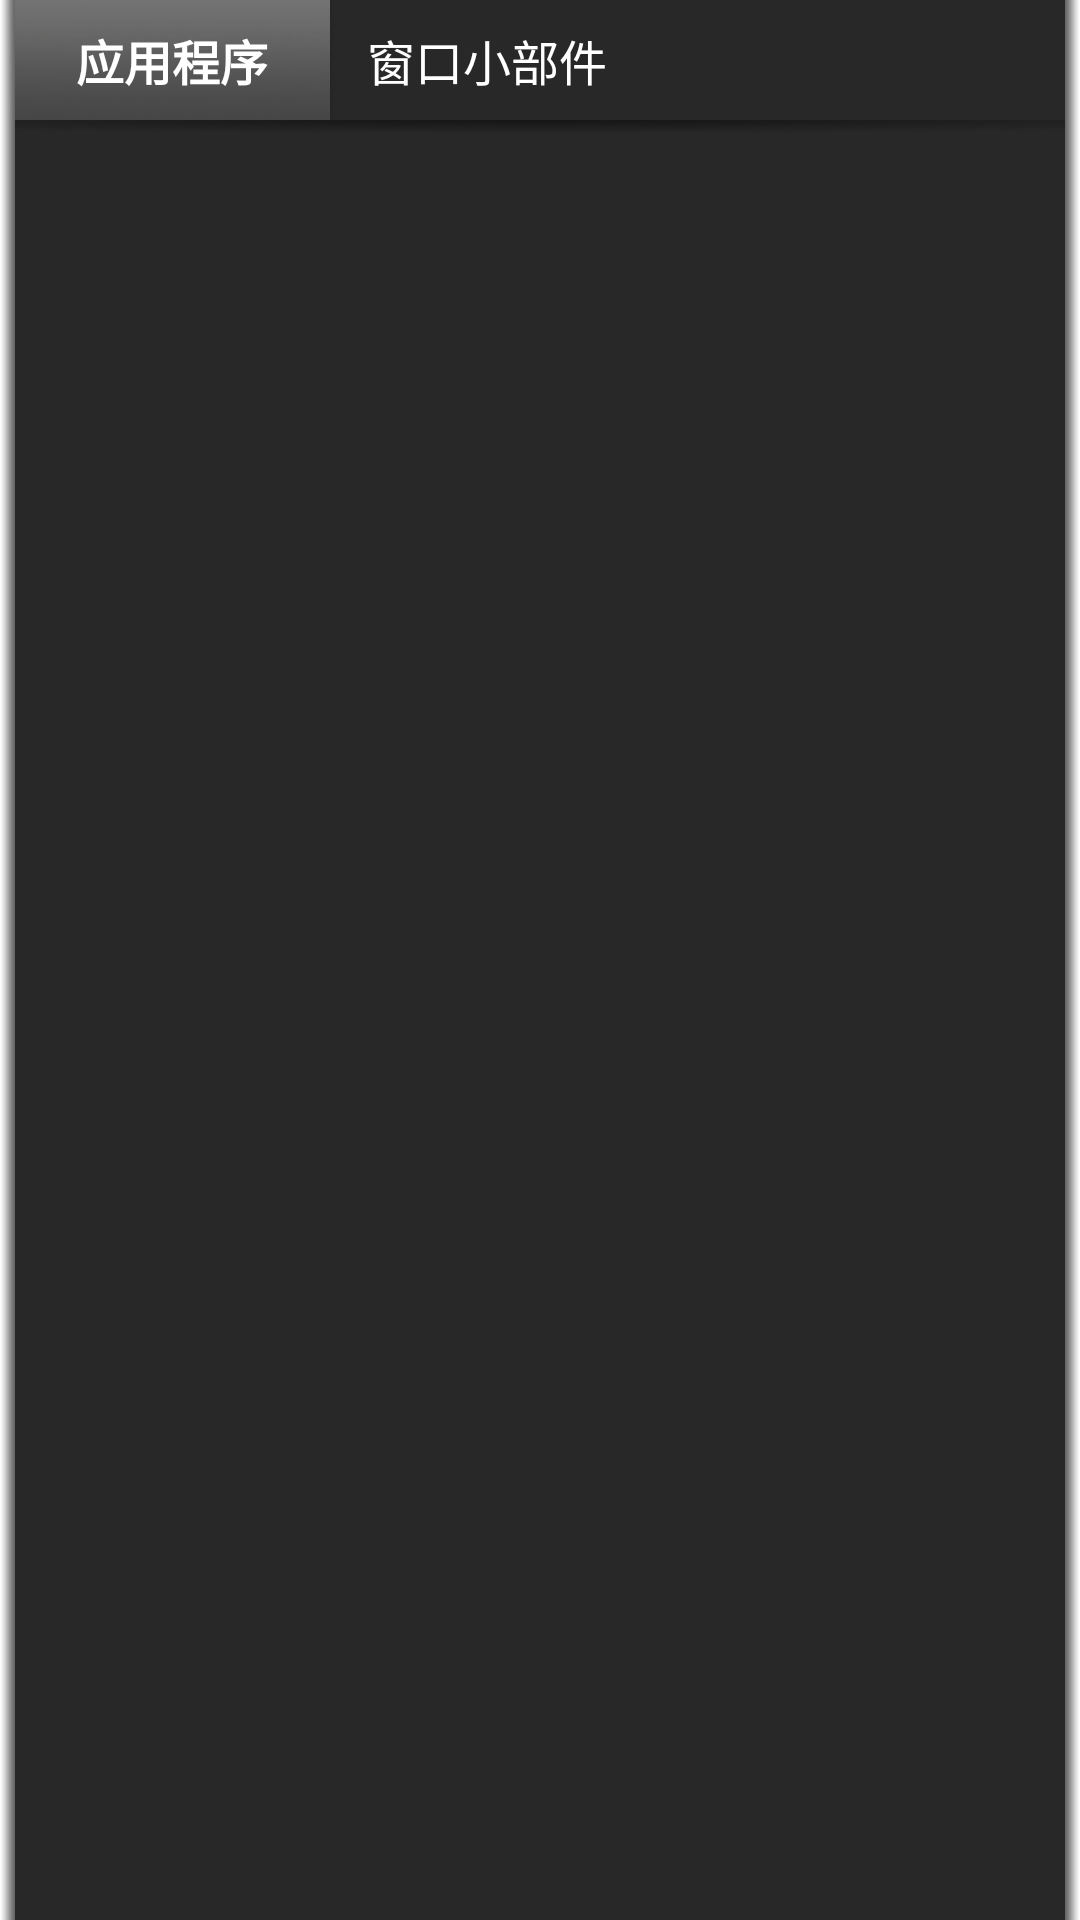

Here is an Android app screen rendered from its layout file. Give the layout XML and the strings, colors and styles it references.
<!-- AndroidManifest.xml: fallback theme Theme.MaterialComponents.DayNight.NoActionBar -->
<!-- res/layout/selector_app.xml -->
<?xml version="1.0" encoding="utf-8"?>
<RelativeLayout android:layout_width="fill_parent" android:layout_height="fill_parent"
  xmlns:android="http://schemas.android.com/apk/res/android">
    <ImageView android:id="@id/imageView1" android:background="#ff282828" android:layout_width="wrap_content" android:layout_height="wrap_content" android:layout_toRightOf="@id/appLeftShadow" android:layout_alignRight="@id/list" android:layout_alignParentTop="true" android:layout_alignParentBottom="true" />
    <ImageView android:id="@id/appRightShadow" android:layout_width="5.0dip" android:layout_height="wrap_content" android:src="@drawable/shaderight" android:scaleType="fitXY" android:layout_alignParentTop="true" android:layout_alignParentRight="true" android:layout_alignParentBottom="true" />
    <ImageView android:id="@id/appLeftShadow" android:layout_width="5.0dip" android:layout_height="wrap_content" android:src="@drawable/shadeleft" android:scaleType="fitXY" android:layout_alignParentLeft="true" android:layout_alignParentTop="true" android:layout_alignParentBottom="true" />
    <LinearLayout android:id="@id/linearLayout1" android:layout_width="wrap_content" android:layout_height="40.0dip" android:layout_alignLeft="@id/imageView1" android:layout_alignRight="@id/imageView1" android:layout_alignParentTop="true">
        <Button android:textSize="16.0dip" android:textStyle="bold" android:textColor="@color/white" android:id="@id/appsButton" android:background="@drawable/tabselected" android:layout_width="105.0dip" android:layout_height="fill_parent" android:text="应用程序" />
        <Button android:textSize="16.0dip" android:textColor="@color/white" android:id="@id/widgetsButton" android:background="#00000000" android:layout_width="105.0dip" android:layout_height="fill_parent" android:text="窗口小部件" />
    </LinearLayout>
    <ListView android:scrollbarStyle="insideOverlay" android:id="@id/list" android:background="#ff282828" android:layout_width="fill_parent" android:layout_height="40.0dip" android:layout_toLeftOf="@id/appRightShadow" android:layout_toRightOf="@id/appLeftShadow" android:layout_below="@id/linearLayout1" android:layout_alignParentBottom="true" />
    <ImageView android:id="@id/imageView3" android:layout_width="wrap_content" android:layout_height="5.0dip" android:src="@drawable/shadedown" android:scaleType="fitXY" android:layout_toLeftOf="@id/appRightShadow" android:layout_alignLeft="@id/imageView1" android:layout_alignTop="@id/list" />
    <ProgressBar android:id="@id/pb" android:layout_width="wrap_content" android:layout_height="wrap_content" android:layout_centerHorizontal="true" android:layout_centerVertical="true" />
</RelativeLayout>
<!-- resources referenced by this layout -->
<resources>
  <color name="white">#ffffffff</color>
  <!-- drawable shadedown: png bitmap (drawable-hdpi-v4, 18664 bytes) -->
  <!-- drawable shadeleft: png bitmap (drawable-hdpi-v4, 1208 bytes) -->
  <!-- drawable shaderight: png bitmap (drawable-hdpi-v4, 1208 bytes) -->
  <!-- drawable tabselected: png bitmap (drawable-hdpi-v4, 2277 bytes) -->
</resources>
